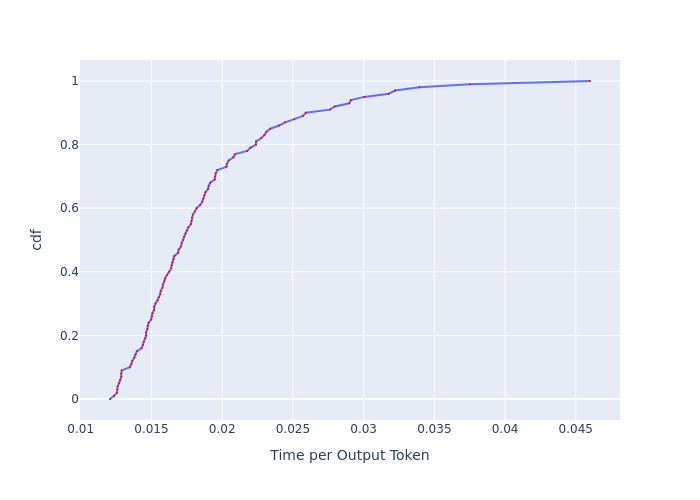

Data behind this chart, as committed beside it:
, cdf, Time per Output Token
0, 0.0, 0.01207
1, 0.01, 0.01236
2, 0.02, 0.01256
3, 0.03, 0.01259
4, 0.04, 0.01261
5, 0.05, 0.01271
6, 0.06, 0.01279
7, 0.07, 0.01287
8, 0.08, 0.01287
9, 0.09, 0.01289
10, 0.1, 0.01347
11, 0.11, 0.01358
12, 0.12, 0.01364
13, 0.13, 0.0138
14, 0.14, 0.01388
15, 0.15, 0.01397
16, 0.16, 0.01431
17, 0.17, 0.01439
18, 0.18, 0.01445
19, 0.19, 0.01457
20, 0.2, 0.01463
21, 0.21, 0.01463
22, 0.22, 0.01471
23, 0.23, 0.01474
24, 0.24, 0.0148
25, 0.25, 0.01498
26, 0.26, 0.01504
27, 0.27, 0.01507
28, 0.28, 0.01519
29, 0.29, 0.01519
30, 0.3, 0.01528
31, 0.31, 0.01544
32, 0.32, 0.01553
33, 0.33, 0.01562
34, 0.34, 0.01565
35, 0.35, 0.01578
36, 0.36, 0.01581
37, 0.37, 0.01591
38, 0.38, 0.01597
39, 0.39, 0.0161
40, 0.4, 0.01626
41, 0.41, 0.01639
42, 0.42, 0.01642
43, 0.43, 0.01649
44, 0.44, 0.01656
45, 0.45, 0.01662
46, 0.46, 0.01689
47, 0.47, 0.01692
48, 0.48, 0.01709
49, 0.49, 0.01713
50, 0.5, 0.01723
51, 0.51, 0.0173
52, 0.52, 0.0174
53, 0.53, 0.01751
54, 0.54, 0.01762
55, 0.55, 0.01779
56, 0.56, 0.01783
57, 0.57, 0.01786
58, 0.58, 0.01793
59, 0.59, 0.01808
... 41 more rows
